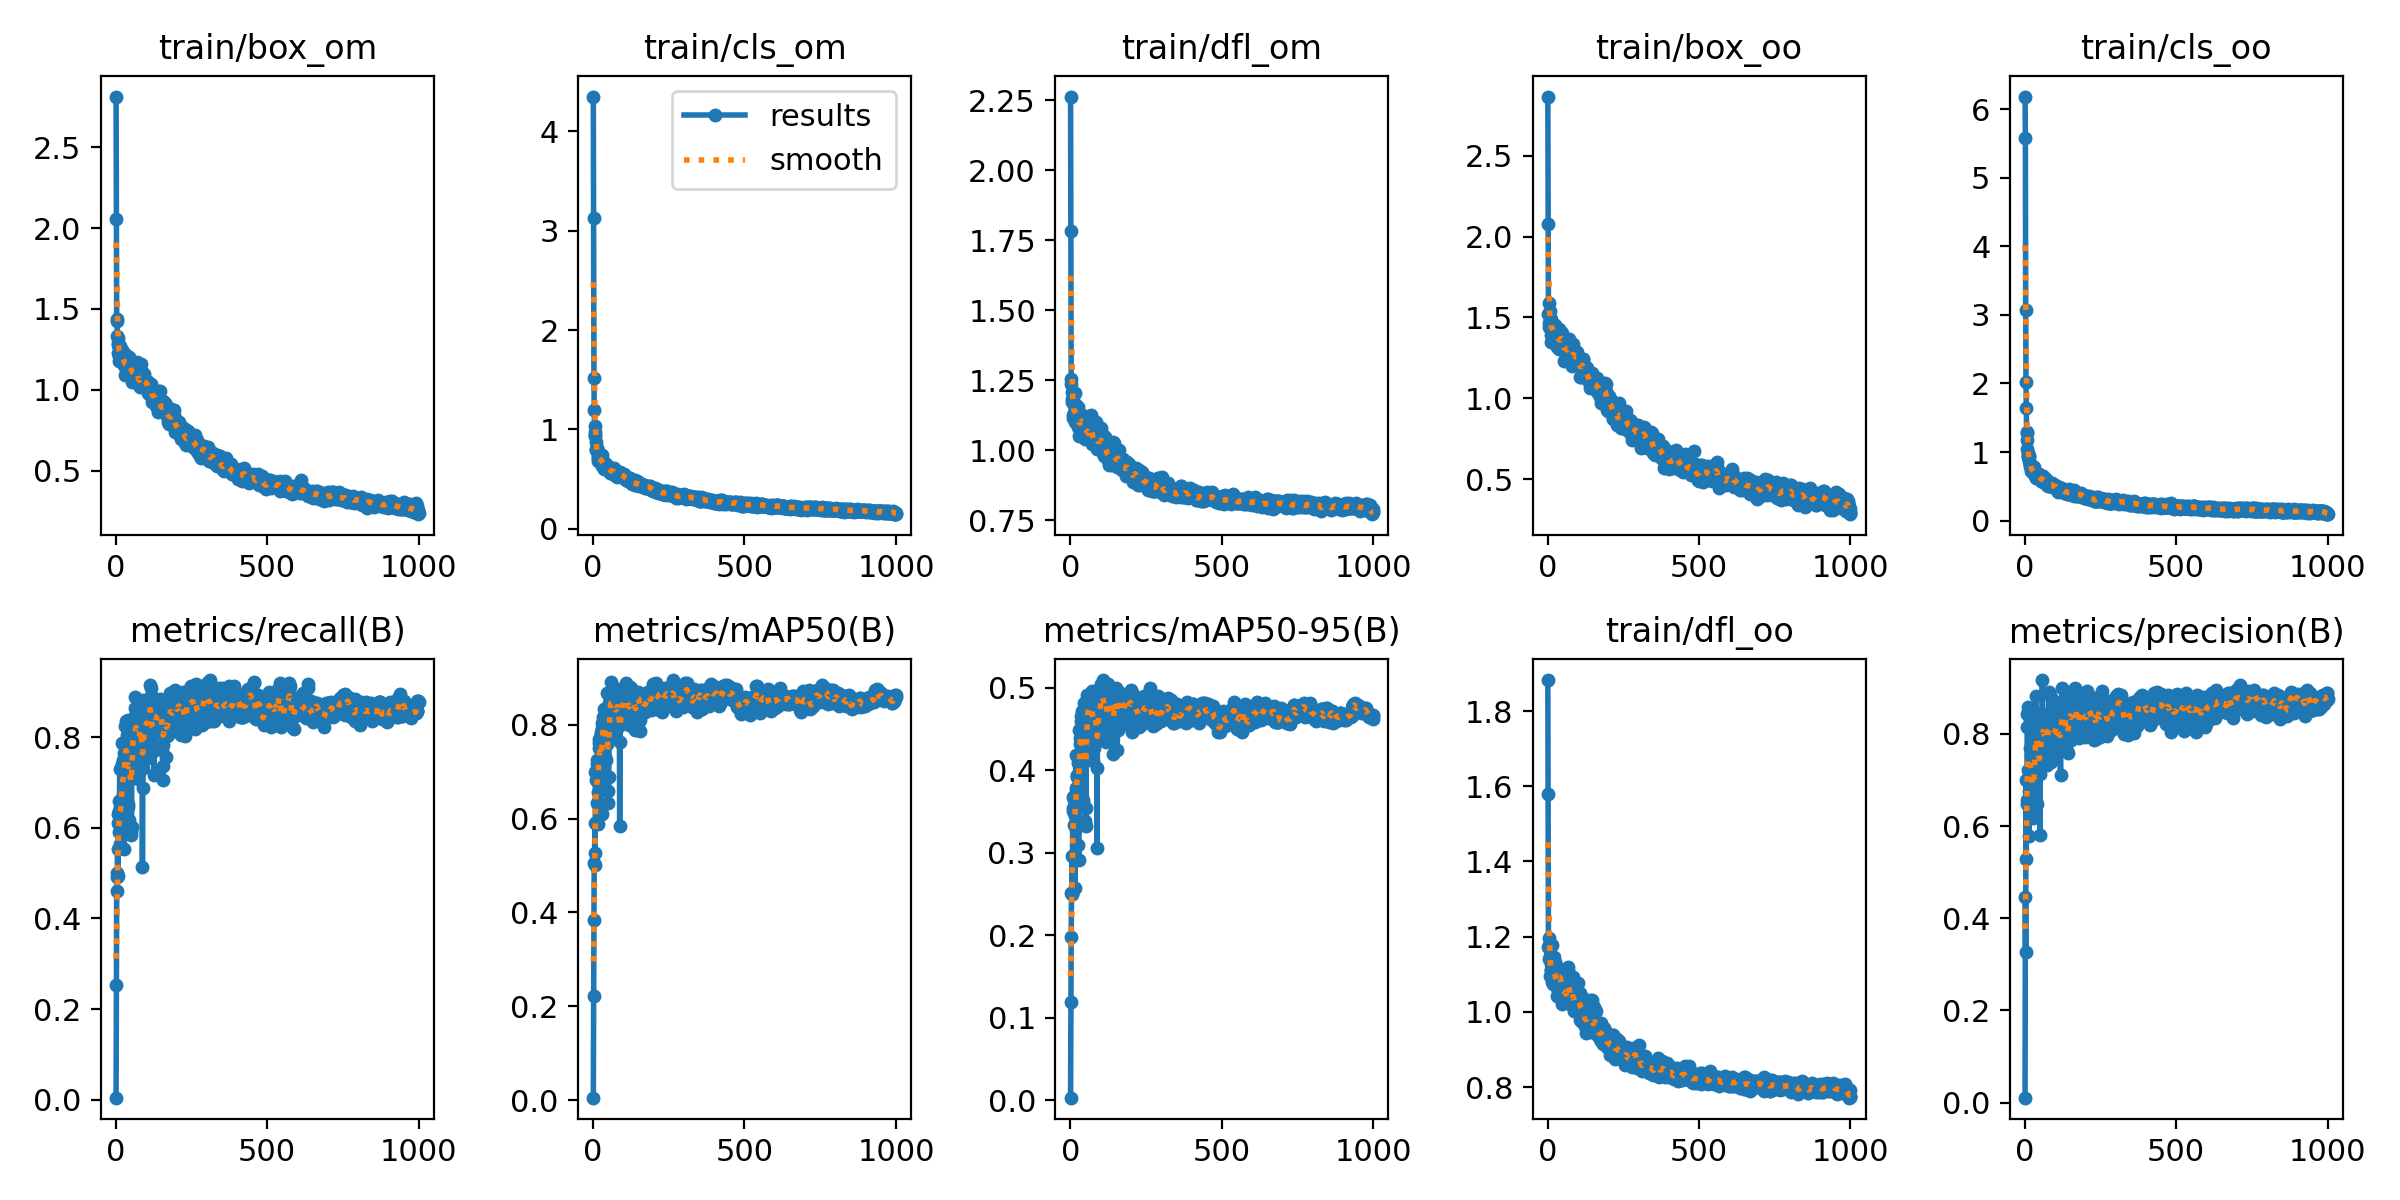

Source data for this figure (header and first rows):
epoch, train/box_om, train/cls_om, train/dfl_om, train/box_oo, train/cls_oo, train/dfl_oo, metrics/precision(B), metrics/recall(B), metrics/mAP50(B), metrics/mAP50-95(B), val/box_om, val/cls_om, val/dfl_om, val/box_oo, val/cls_oo, val/dfl_oo, lr/pg0, lr/pg1, lr/pg2
1, 2.814, 4.352, 2.263, 2.866, 6.184, 1.882, 0.01086, 0.00492, 0.00568, 0.00324, 3.059, 4.572, 2.795, 2.724, 6.245, 2.274, 4.998e-05, 4.998e-05, 4.998e-05
2, 2.056, 3.13, 1.782, 2.077, 5.577, 1.578, 0.4468, 0.2535, 0.2221, 0.1191, 1.569, 2.153, 1.383, 1.589, 4.268, 1.309, 0.000107, 0.000107, 0.000107
3, 1.426, 1.519, 1.235, 1.522, 3.075, 1.172, 0.3276, 0.4605, 0.3831, 0.1985, 1.484, 3.208, 1.317, 1.527, 3.613, 1.266, 0.0001639, 0.0001639, 0.0001639
4, 1.438, 1.191, 1.254, 1.592, 2.017, 1.198, 0.6996, 0.4924, 0.5044, 0.2512, 1.489, 1.364, 1.291, 1.569, 2.141, 1.267, 0.0002207, 0.0002207, 0.0002207
5, 1.336, 1.033, 1.209, 1.464, 1.642, 1.177, 0.5275, 0.5003, 0.5002, 0.2498, 1.504, 1.248, 1.354, 1.526, 2.005, 1.308, 0.0002774, 0.0002774, 0.0002774
6, 1.291, 0.9426, 1.181, 1.439, 1.287, 1.142, 0.6568, 0.5531, 0.5916, 0.2964, 1.552, 1.292, 1.362, 1.615, 1.503, 1.33, 0.0003339, 0.0003339, 0.0003339
7, 1.278, 0.9702, 1.173, 1.492, 1.278, 1.145, 0.6479, 0.493, 0.5263, 0.25, 1.694, 1.447, 1.522, 1.707, 1.74, 1.452, 0.0003904, 0.0003904, 0.0003904
8, 1.323, 0.933, 1.191, 1.537, 1.173, 1.148, 0.8152, 0.63, 0.6994, 0.3548, 1.411, 1.093, 1.271, 1.535, 1.194, 1.273, 0.0004467, 0.0004467, 0.0004467
9, 1.228, 0.8701, 1.126, 1.434, 1.043, 1.094, 0.842, 0.6097, 0.6831, 0.3501, 1.375, 1.075, 1.243, 1.482, 1.193, 1.241, 0.0005029, 0.0005029, 0.0005029
10, 1.177, 0.7928, 1.114, 1.351, 0.9845, 1.096, 0.8483, 0.6586, 0.6984, 0.3674, 1.387, 0.9831, 1.246, 1.48, 1.117, 1.246, 0.000559, 0.000559, 0.000559
11, 1.207, 0.8025, 1.129, 1.39, 0.939, 1.111, 0.7216, 0.5905, 0.7009, 0.3693, 1.388, 0.9387, 1.25, 1.519, 1.237, 1.258, 0.000615, 0.000615, 0.000615
12, 1.267, 0.8025, 1.16, 1.488, 0.9236, 1.127, 0.8578, 0.6371, 0.7239, 0.3635, 1.414, 0.9546, 1.29, 1.511, 1.009, 1.286, 0.0006709, 0.0006709, 0.0006709
13, 1.238, 0.8173, 1.133, 1.455, 0.9487, 1.111, 0.5777, 0.7292, 0.6341, 0.334, 1.369, 1.08, 1.247, 1.496, 1.669, 1.258, 0.0007055, 0.0007055, 0.0007055
14, 1.255, 0.7919, 1.123, 1.461, 0.9453, 1.104, 0.7128, 0.6449, 0.7158, 0.3707, 1.491, 0.9785, 1.375, 1.57, 1.142, 1.333, 0.0007055, 0.0007055, 0.0007055
15, 1.274, 0.7549, 1.206, 1.447, 0.873, 1.179, 0.6762, 0.5638, 0.5878, 0.2573, 1.693, 1.187, 1.511, 1.737, 1.442, 1.447, 0.0007048, 0.0007048, 0.0007048
16, 1.18, 0.6856, 1.101, 1.403, 0.7918, 1.08, 0.8305, 0.5959, 0.6799, 0.3442, 1.443, 1.03, 1.337, 1.554, 1.278, 1.338, 0.0007041, 0.0007041, 0.0007041
17, 1.233, 0.7247, 1.146, 1.448, 0.8089, 1.117, 0.7691, 0.6479, 0.7021, 0.3539, 1.458, 1.018, 1.356, 1.541, 1.196, 1.338, 0.0007034, 0.0007034, 0.0007034
18, 1.196, 0.7123, 1.103, 1.427, 0.838, 1.074, 0.6611, 0.6124, 0.6558, 0.3305, 1.57, 1.507, 1.376, 1.65, 1.595, 1.378, 0.0007027, 0.0007027, 0.0007027
19, 1.211, 0.7131, 1.115, 1.43, 0.7968, 1.092, 0.6946, 0.7411, 0.76, 0.4183, 1.346, 0.8353, 1.232, 1.473, 0.8452, 1.241, 0.000702, 0.000702, 0.000702
20, 1.202, 0.7442, 1.162, 1.36, 0.8022, 1.145, 0.834, 0.6601, 0.7499, 0.3791, 1.412, 0.9679, 1.318, 1.509, 0.9999, 1.308, 0.0007013, 0.0007013, 0.0007013
21, 1.203, 0.7087, 1.129, 1.377, 0.7565, 1.112, 0.7515, 0.6666, 0.7695, 0.3929, 1.393, 0.9217, 1.278, 1.501, 0.9114, 1.271, 0.0007006, 0.0007006, 0.0007006
22, 1.249, 0.7003, 1.134, 1.455, 0.7308, 1.117, 0.6761, 0.7878, 0.763, 0.3948, 1.431, 1.093, 1.264, 1.58, 1.117, 1.274, 0.0006999, 0.0006999, 0.0006999
23, 1.19, 0.7152, 1.104, 1.404, 0.7578, 1.087, 0.6723, 0.6617, 0.748, 0.3913, 1.411, 0.8583, 1.27, 1.507, 0.9543, 1.261, 0.0006992, 0.0006992, 0.0006992
24, 1.229, 0.7017, 1.103, 1.45, 0.7666, 1.081, 0.6349, 0.7441, 0.7482, 0.4093, 1.388, 0.8462, 1.27, 1.507, 0.9244, 1.274, 0.0006984, 0.0006984, 0.0006984
25, 1.181, 0.7017, 1.126, 1.376, 0.7169, 1.108, 0.7709, 0.7486, 0.7844, 0.4187, 1.37, 0.7811, 1.231, 1.489, 0.7814, 1.248, 0.0006977, 0.0006977, 0.0006977
26, 1.204, 0.6886, 1.154, 1.406, 0.7495, 1.132, 0.7216, 0.7653, 0.7802, 0.4138, 1.367, 0.8146, 1.222, 1.513, 0.7515, 1.241, 0.000697, 0.000697, 0.000697
27, 1.153, 0.6636, 1.081, 1.38, 0.7003, 1.074, 0.6287, 0.6055, 0.6139, 0.31, 1.611, 1.489, 1.371, 1.744, 1.681, 1.384, 0.0006963, 0.0006963, 0.0006963
28, 1.16, 0.6889, 1.091, 1.356, 0.71, 1.076, 0.6183, 0.5539, 0.6089, 0.2916, 1.737, 1.437, 1.573, 1.803, 1.58, 1.556, 0.0006956, 0.0006956, 0.0006956
29, 1.224, 0.7439, 1.13, 1.43, 0.7883, 1.108, 0.6811, 0.7772, 0.7718, 0.4199, 1.356, 0.8066, 1.203, 1.489, 0.7973, 1.225, 0.0006949, 0.0006949, 0.0006949
30, 1.091, 0.6346, 1.05, 1.316, 0.7021, 1.042, 0.7284, 0.8247, 0.8038, 0.4492, 1.327, 0.742, 1.204, 1.456, 0.7523, 1.216, 0.0006942, 0.0006942, 0.0006942
31, 1.19, 0.6963, 1.092, 1.408, 0.7269, 1.066, 0.717, 0.7879, 0.7918, 0.439, 1.348, 0.77, 1.198, 1.483, 0.7982, 1.227, 0.0006935, 0.0006935, 0.0006935
32, 1.143, 0.661, 1.097, 1.363, 0.7063, 1.076, 0.6702, 0.7648, 0.7825, 0.4325, 1.351, 0.7902, 1.194, 1.491, 0.7963, 1.197, 0.0006928, 0.0006928, 0.0006928
33, 1.143, 0.6527, 1.092, 1.366, 0.7058, 1.075, 0.7611, 0.7891, 0.8164, 0.4498, 1.36, 0.7345, 1.204, 1.488, 0.744, 1.211, 0.0006921, 0.0006921, 0.0006921
34, 1.171, 0.6441, 1.105, 1.402, 0.6623, 1.082, 0.7314, 0.7743, 0.7854, 0.4323, 1.365, 0.749, 1.239, 1.463, 0.7426, 1.239, 0.0006914, 0.0006914, 0.0006914
35, 1.151, 0.6541, 1.115, 1.344, 0.6529, 1.11, 0.8098, 0.836, 0.8323, 0.4654, 1.309, 0.6574, 1.223, 1.432, 0.6051, 1.228, 0.0006907, 0.0006907, 0.0006907
36, 1.114, 0.6059, 1.071, 1.328, 0.6242, 1.055, 0.8826, 0.7059, 0.809, 0.4373, 1.365, 0.7355, 1.252, 1.466, 0.7882, 1.239, 0.00069, 0.00069, 0.00069
37, 1.206, 0.6664, 1.119, 1.403, 0.6927, 1.105, 0.7995, 0.7728, 0.8036, 0.46, 1.324, 0.6838, 1.238, 1.42, 0.6984, 1.217, 0.0006893, 0.0006893, 0.0006893
38, 1.199, 0.6667, 1.126, 1.429, 0.6884, 1.114, 0.7694, 0.8037, 0.8234, 0.4715, 1.284, 0.6817, 1.203, 1.395, 0.7062, 1.208, 0.0006886, 0.0006886, 0.0006886
39, 1.127, 0.6266, 1.114, 1.306, 0.6245, 1.111, 0.8242, 0.6463, 0.7318, 0.4079, 1.359, 0.8348, 1.232, 1.428, 0.8734, 1.22, 0.0006879, 0.0006879, 0.0006879
40, 1.131, 0.6361, 1.082, 1.308, 0.6398, 1.071, 0.8462, 0.7276, 0.7675, 0.424, 1.342, 0.7213, 1.234, 1.466, 0.7732, 1.233, 0.0006871, 0.0006871, 0.0006871
41, 1.165, 0.6413, 1.086, 1.396, 0.6595, 1.065, 0.7429, 0.8381, 0.8184, 0.4624, 1.295, 0.6708, 1.167, 1.393, 0.6757, 1.176, 0.0006864, 0.0006864, 0.0006864
42, 1.155, 0.6328, 1.109, 1.343, 0.6412, 1.103, 0.6477, 0.6518, 0.6841, 0.36, 1.458, 0.967, 1.264, 1.574, 1.191, 1.273, 0.0006857, 0.0006857, 0.0006857
43, 1.188, 0.6259, 1.122, 1.368, 0.6169, 1.115, 0.7746, 0.6178, 0.7249, 0.3642, 1.486, 0.8903, 1.311, 1.57, 1.043, 1.302, 0.000685, 0.000685, 0.000685
44, 1.201, 0.6407, 1.123, 1.353, 0.6593, 1.11, 0.7596, 0.8076, 0.824, 0.4417, 1.398, 0.7067, 1.29, 1.479, 0.7227, 1.249, 0.0006843, 0.0006843, 0.0006843
45, 1.164, 0.6419, 1.109, 1.366, 0.6798, 1.097, 0.8089, 0.8136, 0.8682, 0.4822, 1.334, 0.6733, 1.214, 1.427, 0.7154, 1.2, 0.0006836, 0.0006836, 0.0006836
46, 1.176, 0.615, 1.072, 1.41, 0.6395, 1.051, 0.7377, 0.7478, 0.7738, 0.4188, 1.41, 0.7239, 1.296, 1.508, 0.797, 1.268, 0.0006829, 0.0006829, 0.0006829
47, 1.133, 0.6347, 1.07, 1.388, 0.6734, 1.047, 0.8006, 0.726, 0.7579, 0.4159, 1.445, 0.7628, 1.292, 1.529, 0.8179, 1.27, 0.0006822, 0.0006822, 0.0006822
48, 1.172, 0.6231, 1.071, 1.404, 0.6311, 1.056, 0.724, 0.7919, 0.8074, 0.4576, 1.308, 0.6788, 1.208, 1.403, 0.6863, 1.202, 0.0006815, 0.0006815, 0.0006815
49, 1.085, 0.5958, 1.04, 1.323, 0.6075, 1.021, 0.7133, 0.7251, 0.8109, 0.4548, 1.343, 0.7663, 1.218, 1.44, 0.8069, 1.212, 0.0006808, 0.0006808, 0.0006808
50, 1.14, 0.6002, 1.083, 1.368, 0.6204, 1.07, 0.5808, 0.5895, 0.6341, 0.3385, 1.615, 1.143, 1.394, 1.649, 1.332, 1.39, 0.0006801, 0.0006801, 0.0006801
51, 1.119, 0.5941, 1.07, 1.315, 0.6011, 1.06, 0.8139, 0.5831, 0.6592, 0.3325, 1.649, 1.196, 1.387, 1.688, 1.496, 1.401, 0.0006794, 0.0006794, 0.0006794
52, 1.147, 0.6205, 1.103, 1.355, 0.6471, 1.079, 0.8393, 0.6011, 0.6878, 0.3547, 1.605, 1.099, 1.366, 1.67, 1.305, 1.365, 0.0006787, 0.0006787, 0.0006787
53, 1.119, 0.5962, 1.062, 1.321, 0.5964, 1.044, 0.8134, 0.7441, 0.8012, 0.4315, 1.387, 0.7925, 1.22, 1.506, 0.8301, 1.234, 0.0006779, 0.0006779, 0.0006779
54, 1.114, 0.603, 1.08, 1.291, 0.6098, 1.064, 0.7851, 0.8108, 0.847, 0.4751, 1.327, 0.6634, 1.179, 1.434, 0.674, 1.18, 0.0006772, 0.0006772, 0.0006772
55, 1.049, 0.5653, 1.051, 1.234, 0.5794, 1.044, 0.744, 0.8239, 0.8272, 0.4586, 1.361, 0.7124, 1.207, 1.462, 0.7018, 1.21, 0.0006765, 0.0006765, 0.0006765
56, 1.114, 0.5881, 1.063, 1.307, 0.5899, 1.047, 0.7852, 0.822, 0.8497, 0.4913, 1.313, 0.6908, 1.185, 1.414, 0.6823, 1.179, 0.0006758, 0.0006758, 0.0006758
57, 1.129, 0.5911, 1.06, 1.342, 0.6097, 1.052, 0.7428, 0.8174, 0.8386, 0.4819, 1.323, 0.6819, 1.202, 1.427, 0.6622, 1.204, 0.0006751, 0.0006751, 0.0006751
58, 1.086, 0.588, 1.07, 1.289, 0.6027, 1.065, 0.9166, 0.7908, 0.8913, 0.4898, 1.319, 0.692, 1.184, 1.443, 0.6752, 1.186, 0.0006744, 0.0006744, 0.0006744
59, 1.137, 0.6029, 1.048, 1.363, 0.6443, 1.03, 0.8098, 0.8446, 0.8605, 0.4879, 1.302, 0.6907, 1.182, 1.42, 0.6447, 1.183, 0.0006737, 0.0006737, 0.0006737
60, 1.112, 0.581, 1.059, 1.315, 0.6105, 1.05, 0.8215, 0.7876, 0.8552, 0.4725, 1.346, 0.7372, 1.182, 1.451, 0.7245, 1.199, 0.000673, 0.000673, 0.000673
... 940 more rows
